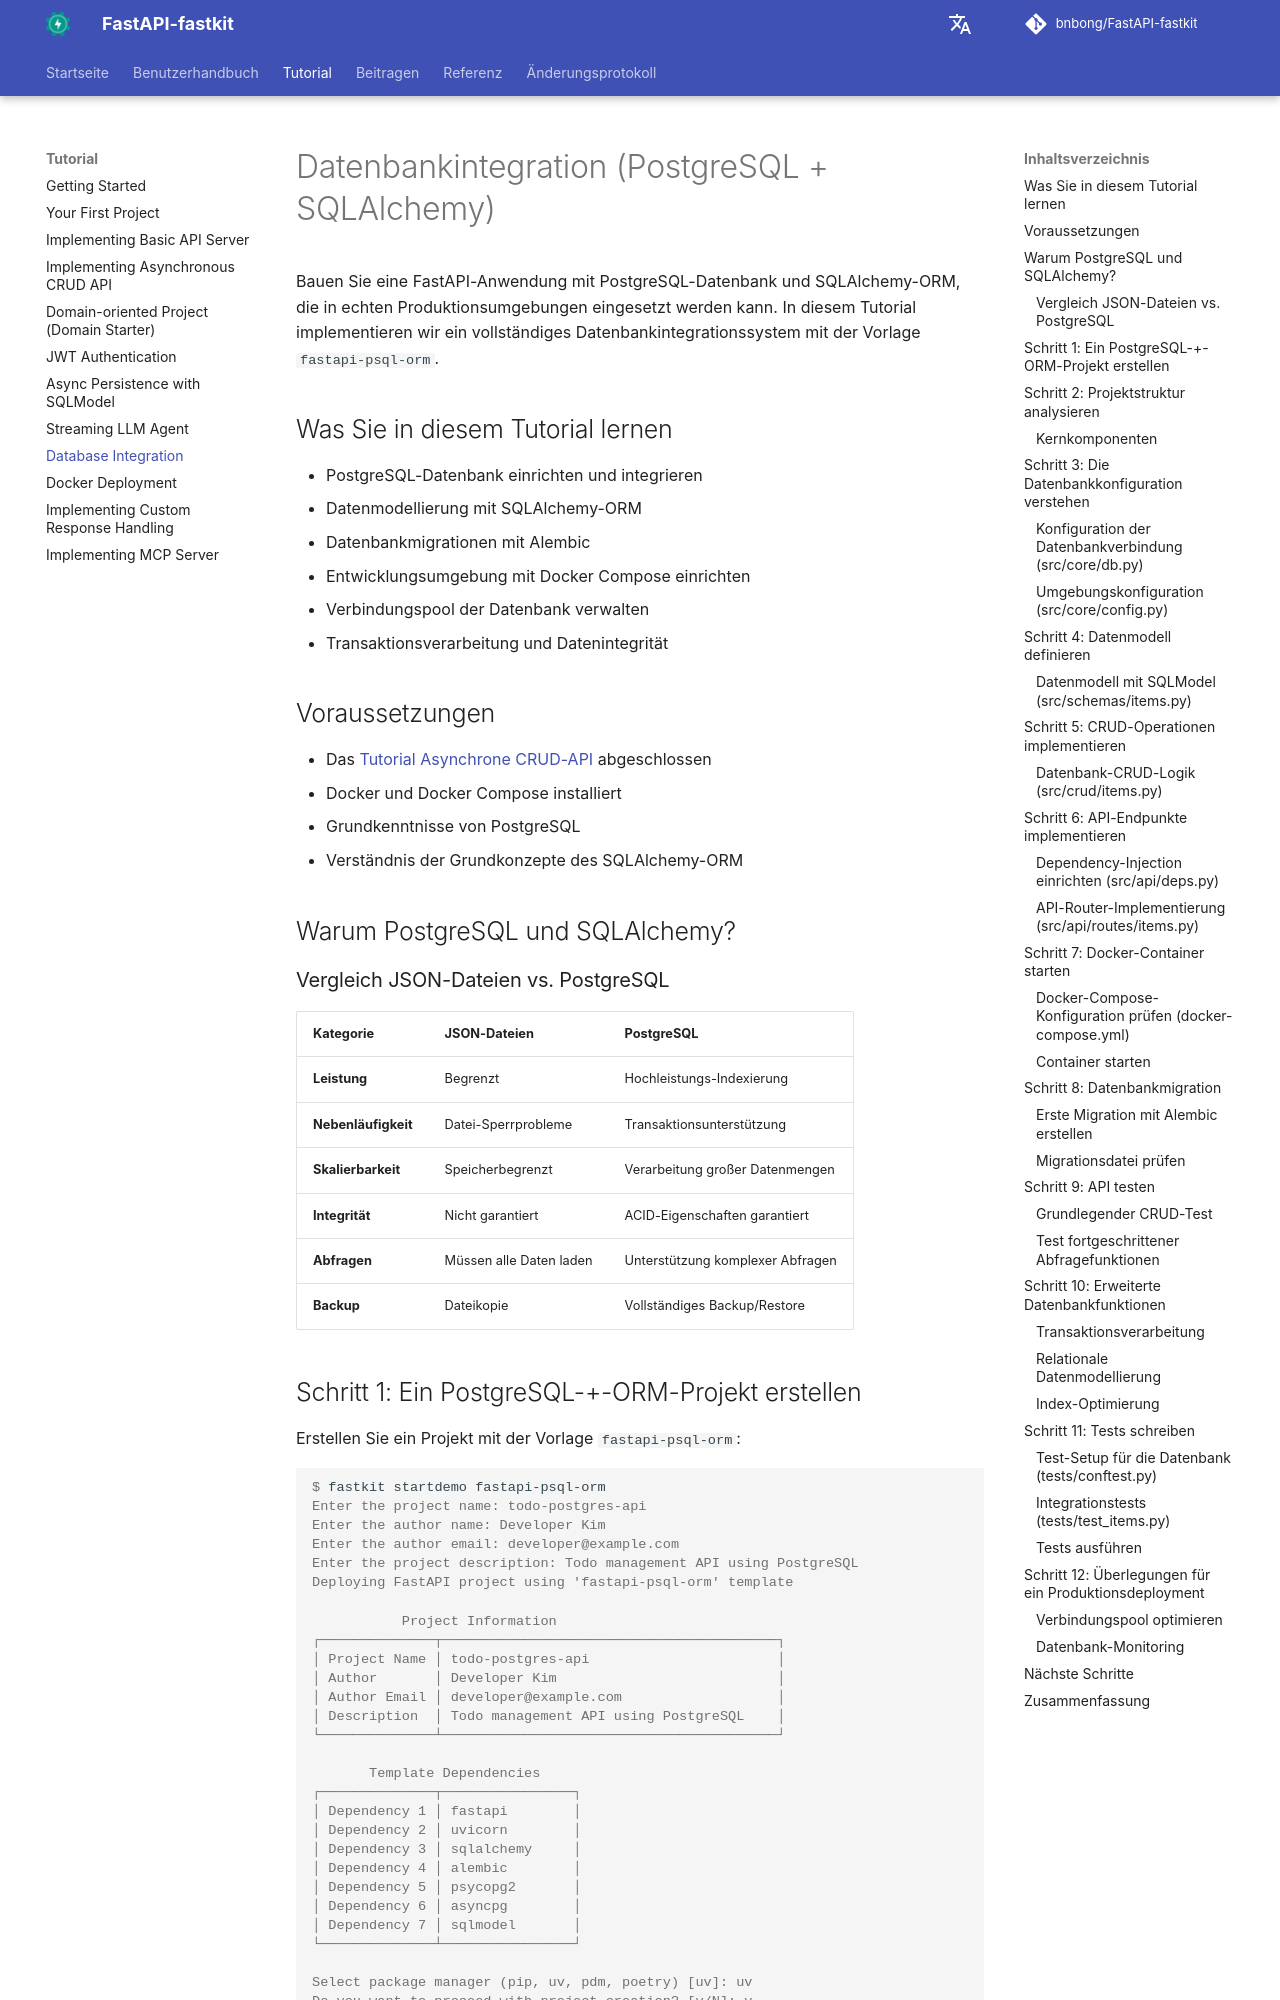

repository: bnbong/FastAPI-fastkit · page: de/tutorial/database-integration/index.html · generator: mkdocs

# Datenbankintegration (PostgreSQL + SQLAlchemy)

Bauen Sie eine FastAPI-Anwendung mit PostgreSQL-Datenbank und SQLAlchemy-ORM, die in echten Produktionsumgebungen eingesetzt werden kann. In diesem Tutorial implementieren wir ein vollständiges Datenbankintegrationssystem mit der Vorlage `fastapi-psql-orm`.

## Was Sie in diesem Tutorial lernen

- PostgreSQL-Datenbank einrichten und integrieren
- Datenmodellierung mit SQLAlchemy-ORM
- Datenbankmigrationen mit Alembic
- Entwicklungsumgebung mit Docker Compose einrichten
- Verbindungspool der Datenbank verwalten
- Transaktionsverarbeitung und Datenintegrität

## Voraussetzungen

- Das [Tutorial Asynchrone CRUD-API](async-crud-api.md) abgeschlossen
- Docker und Docker Compose installiert
- Grundkenntnisse von PostgreSQL
- Verständnis der Grundkonzepte des SQLAlchemy-ORM

## Warum PostgreSQL und SQLAlchemy?

### Vergleich JSON-Dateien vs. PostgreSQL

| Kategorie | JSON-Dateien | PostgreSQL |
|----------|------------|------------|
| **Leistung** | Begrenzt | Hochleistungs-Indexierung |
| **Nebenläufigkeit** | Datei-Sperrprobleme | Transaktionsunterstützung |
| **Skalierbarkeit** | Speicherbegrenzt | Verarbeitung großer Datenmengen |
| **Integrität** | Nicht garantiert | ACID-Eigenschaften garantiert |
| **Abfragen** | Müssen alle Daten laden | Unterstützung komplexer Abfragen |
| **Backup** | Dateikopie | Vollständiges Backup/Restore |

## Schritt 1: Ein PostgreSQL-+-ORM-Projekt erstellen

Erstellen Sie ein Projekt mit der Vorlage `fastapi-psql-orm`:

<div class="termy">

```console
$ fastkit startdemo fastapi-psql-orm
Enter the project name: todo-postgres-api
Enter the author name: Developer Kim
Enter the author email: developer@example.com
Enter the project description: Todo management API using PostgreSQL
Deploying FastAPI project using 'fastapi-psql-orm' template

           Project Information
┌──────────────┬─────────────────────────────────────────┐
│ Project Name │ todo-postgres-api                       │
│ Author       │ Developer Kim                           │
│ Author Email │ developer@example.com                   │
│ Description  │ Todo management API using PostgreSQL    │
└──────────────┴─────────────────────────────────────────┘

       Template Dependencies
┌──────────────┬────────────────┐
│ Dependency 1 │ fastapi        │
│ Dependency 2 │ uvicorn        │
│ Dependency 3 │ sqlalchemy     │
│ Dependency 4 │ alembic        │
│ Dependency 5 │ psycopg2       │
│ Dependency 6 │ asyncpg        │
│ Dependency 7 │ sqlmodel       │
└──────────────┴────────────────┘

Select package manager (pip, uv, pdm, poetry) [uv]: uv
Do you want to proceed with project creation? [y/N]: y

✨ FastAPI project 'todo-postgres-api' from 'fastapi-psql-orm' has been created successfully!
```

</div>
